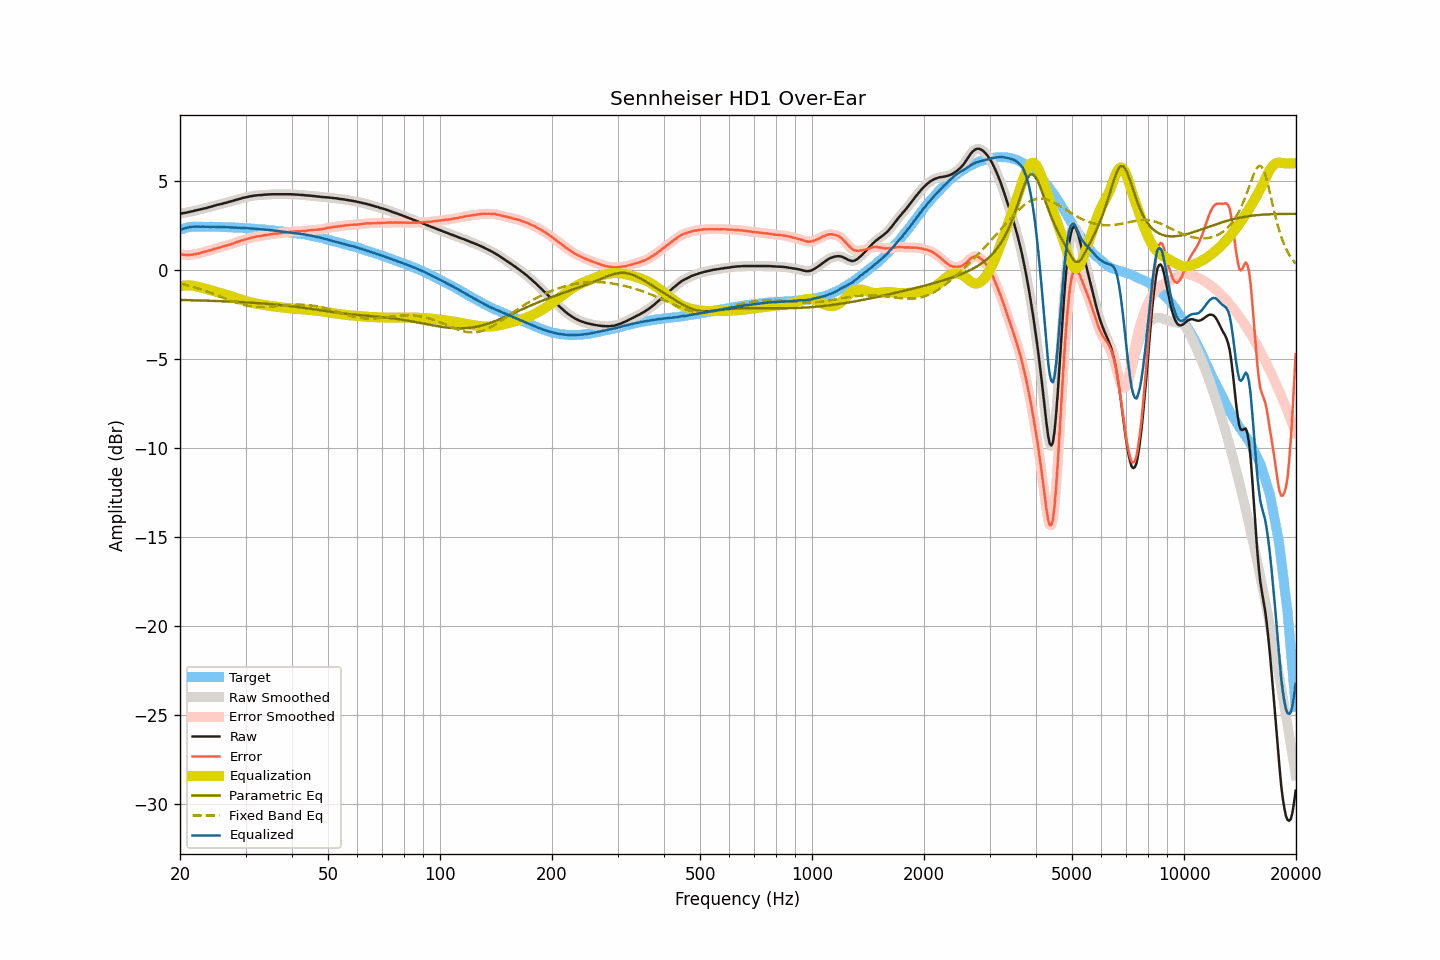

Values plotted in this chart, from the file beside it:
frequency, raw, smoothed, error, error_smoothed, equalization, parametric_eq, fixed_band_eq, equalized_raw, equalized_smoothed, target
20.00, 3.17, 3.17, 0.90, 0.90, -0.90, -1.67, -0.74, 2.28, 2.28, 2.27
20.20, 3.18, 3.18, 0.88, 0.88, -0.88, -1.68, -0.77, 2.30, 2.30, 2.30
20.40, 3.20, 3.20, 0.87, 0.87, -0.87, -1.68, -0.79, 2.33, 2.33, 2.33
20.61, 3.21, 3.21, 0.86, 0.86, -0.86, -1.68, -0.81, 2.35, 2.35, 2.35
20.81, 3.23, 3.23, 0.85, 0.85, -0.86, -1.68, -0.83, 2.38, 2.38, 2.38
21.02, 3.25, 3.25, 0.84, 0.85, -0.85, -1.68, -0.86, 2.40, 2.40, 2.41
21.23, 3.27, 3.27, 0.85, 0.85, -0.86, -1.69, -0.88, 2.42, 2.42, 2.42
21.44, 3.29, 3.29, 0.86, 0.86, -0.86, -1.69, -0.91, 2.43, 2.43, 2.43
21.66, 3.31, 3.31, 0.87, 0.88, -0.87, -1.69, -0.93, 2.44, 2.44, 2.44
21.87, 3.33, 3.33, 0.89, 0.89, -0.89, -1.69, -0.96, 2.44, 2.44, 2.44
22.09, 3.35, 3.35, 0.91, 0.91, -0.91, -1.70, -0.99, 2.45, 2.45, 2.45
22.31, 3.37, 3.37, 0.93, 0.92, -0.93, -1.70, -1.02, 2.44, 2.44, 2.45
22.54, 3.39, 3.39, 0.95, 0.95, -0.95, -1.70, -1.05, 2.44, 2.44, 2.45
22.76, 3.41, 3.42, 0.97, 0.97, -0.97, -1.70, -1.08, 2.44, 2.44, 2.45
22.99, 3.44, 3.44, 1.01, 1.00, -1.00, -1.71, -1.11, 2.44, 2.44, 2.43
23.22, 3.46, 3.46, 1.03, 1.03, -1.02, -1.71, -1.14, 2.44, 2.44, 2.43
23.45, 3.48, 3.48, 1.05, 1.05, -1.05, -1.71, -1.17, 2.44, 2.44, 2.43
23.69, 3.50, 3.50, 1.07, 1.07, -1.07, -1.71, -1.20, 2.43, 2.43, 2.43
23.92, 3.53, 3.53, 1.10, 1.09, -1.10, -1.72, -1.24, 2.43, 2.43, 2.43
24.16, 3.55, 3.56, 1.11, 1.12, -1.12, -1.72, -1.27, 2.43, 2.43, 2.44
24.40, 3.58, 3.58, 1.14, 1.15, -1.15, -1.72, -1.31, 2.43, 2.43, 2.44
24.65, 3.61, 3.61, 1.18, 1.18, -1.18, -1.73, -1.34, 2.44, 2.43, 2.43
24.89, 3.63, 3.64, 1.20, 1.21, -1.20, -1.73, -1.38, 2.43, 2.43, 2.43
25.14, 3.66, 3.66, 1.24, 1.23, -1.23, -1.73, -1.41, 2.43, 2.43, 2.43
25.39, 3.68, 3.68, 1.26, 1.26, -1.26, -1.74, -1.45, 2.43, 2.42, 2.43
25.65, 3.70, 3.70, 1.28, 1.28, -1.28, -1.74, -1.48, 2.42, 2.42, 2.42
25.91, 3.72, 3.73, 1.31, 1.31, -1.31, -1.74, -1.52, 2.41, 2.42, 2.41
26.16, 3.75, 3.75, 1.34, 1.33, -1.33, -1.75, -1.56, 2.42, 2.41, 2.41
26.43, 3.77, 3.77, 1.36, 1.36, -1.36, -1.75, -1.59, 2.41, 2.41, 2.41
26.69, 3.79, 3.80, 1.38, 1.39, -1.38, -1.76, -1.63, 2.41, 2.41, 2.41
26.96, 3.82, 3.82, 1.41, 1.41, -1.41, -1.76, -1.66, 2.41, 2.41, 2.41
27.23, 3.84, 3.84, 1.43, 1.44, -1.44, -1.76, -1.70, 2.40, 2.40, 2.41
27.50, 3.87, 3.87, 1.47, 1.47, -1.47, -1.77, -1.73, 2.40, 2.40, 2.41
27.77, 3.89, 3.90, 1.50, 1.50, -1.50, -1.77, -1.76, 2.39, 2.40, 2.40
28.05, 3.92, 3.92, 1.53, 1.53, -1.53, -1.78, -1.80, 2.39, 2.39, 2.39
28.33, 3.95, 3.95, 1.57, 1.56, -1.56, -1.78, -1.83, 2.39, 2.39, 2.38
28.62, 3.97, 3.98, 1.59, 1.60, -1.59, -1.78, -1.86, 2.38, 2.38, 2.38
28.90, 4.00, 4.00, 1.62, 1.62, -1.62, -1.79, -1.89, 2.38, 2.38, 2.38
29.19, 4.02, 4.03, 1.65, 1.65, -1.65, -1.79, -1.91, 2.37, 2.37, 2.37
29.48, 4.05, 4.05, 1.68, 1.68, -1.68, -1.80, -1.94, 2.37, 2.37, 2.38
29.78, 4.07, 4.07, 1.71, 1.71, -1.71, -1.80, -1.96, 2.36, 2.36, 2.36
30.08, 4.09, 4.09, 1.73, 1.73, -1.73, -1.81, -1.98, 2.36, 2.36, 2.36
30.38, 4.11, 4.11, 1.76, 1.76, -1.76, -1.81, -2.00, 2.35, 2.35, 2.35
30.68, 4.13, 4.13, 1.78, 1.79, -1.79, -1.82, -2.02, 2.35, 2.35, 2.35
30.99, 4.15, 4.15, 1.82, 1.81, -1.81, -1.83, -2.03, 2.34, 2.34, 2.34
31.30, 4.16, 4.17, 1.83, 1.83, -1.83, -1.83, -2.04, 2.33, 2.33, 2.33
31.61, 4.18, 4.18, 1.85, 1.85, -1.85, -1.84, -2.05, 2.33, 2.33, 2.33
31.93, 4.19, 4.19, 1.87, 1.87, -1.87, -1.84, -2.06, 2.32, 2.32, 2.32
32.24, 4.20, 4.20, 1.90, 1.89, -1.89, -1.85, -2.07, 2.31, 2.31, 2.31
32.57, 4.21, 4.21, 1.91, 1.91, -1.90, -1.86, -2.07, 2.31, 2.30, 2.30
32.89, 4.21, 4.22, 1.91, 1.92, -1.92, -1.86, -2.07, 2.29, 2.30, 2.30
33.22, 4.22, 4.22, 1.93, 1.93, -1.93, -1.87, -2.07, 2.29, 2.29, 2.29
33.55, 4.23, 4.23, 1.95, 1.95, -1.95, -1.88, -2.07, 2.28, 2.28, 2.29
33.89, 4.24, 4.24, 1.97, 1.96, -1.96, -1.88, -2.07, 2.28, 2.28, 2.27
34.23, 4.24, 4.25, 1.97, 1.98, -1.98, -1.89, -2.06, 2.26, 2.27, 2.27
34.57, 4.25, 4.25, 2.00, 1.99, -1.99, -1.90, -2.06, 2.26, 2.26, 2.26
34.92, 4.25, 4.26, 2.01, 2.01, -2.01, -1.90, -2.05, 2.25, 2.25, 2.24
35.27, 4.26, 4.26, 2.02, 2.02, -2.02, -1.91, -2.04, 2.24, 2.24, 2.24
35.62, 4.26, 4.26, 2.04, 2.03, -2.03, -1.92, -2.03, 2.23, 2.23, 2.23
35.97, 4.26, 4.26, 2.05, 2.05, -2.05, -1.93, -2.02, 2.22, 2.22, 2.21
... 635 more rows
